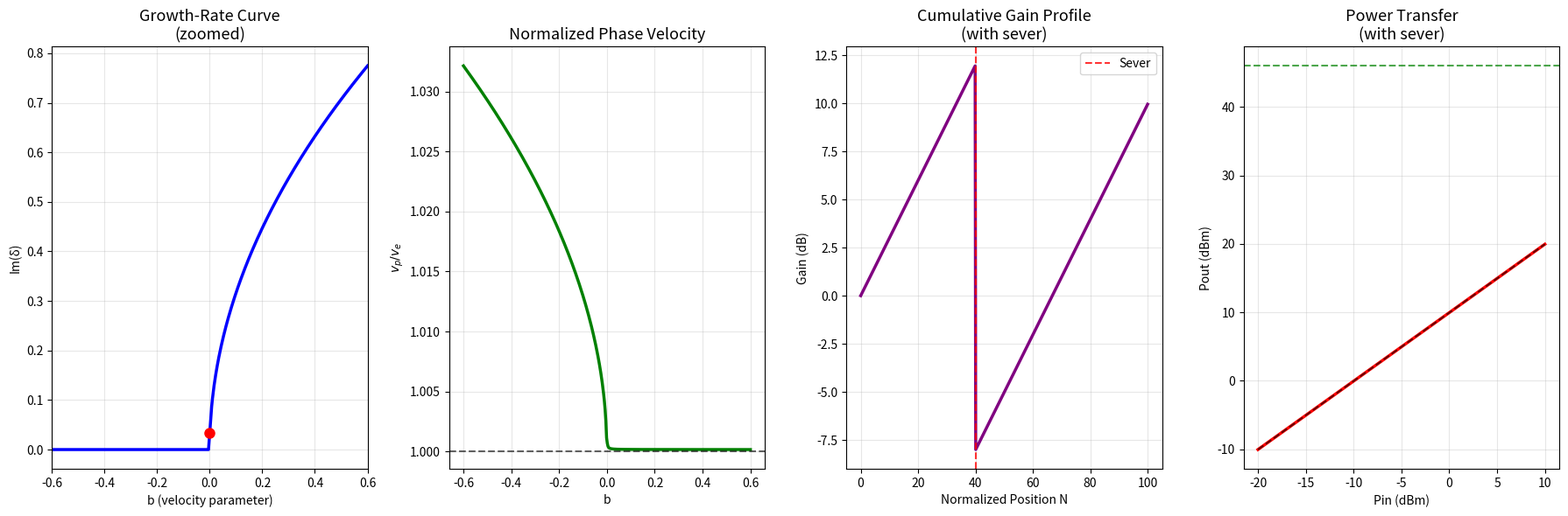

This figure's Python source:
import math
import matplotlib.pyplot as plt
import numpy as np


# ====================================================
# Pierce / Small-Signal Analytical Codes with Sever
# ====================================================


def cubic_roots(a, b, c):
    """Numerically robust solver using np.roots (eigenvalue method)."""
    poly_coeffs = [1.0, a, b, c]
    roots = np.roots(poly_coeffs)
    return [complex(r) for r in roots]


def get_growing_root(roots):
    """Select growing root with largest Im(δ)."""
    if not roots:
        return None
    return max(roots, key=lambda r: r.imag)


def track_growing_root(roots, previous_root=None):
    """Select growing root with continuity tracking for smooth sweeps."""
    if not roots:
        return None
    if previous_root is None:
        return get_growing_root(roots)
    # Mode tracking: closest root to previous
    selected = min(roots, key=lambda r: abs(r - previous_root))
    return selected


def pierce_roots(Q, C, b, d=0.0):
    """Solve Pierce cubic: δ^3 + QC δ^2 + b δ - C^3 = 0"""
    a = Q * C
    roots_x = cubic_roots(a, b, -C**3)
    roots_delta = [x - 1j * d for x in roots_x]
    return roots_delta


def compute_growth_rate(Q, C, b_sync=0.0):
    """Compute growth rate at synchronism."""
    roots0 = pierce_roots(Q, C, b_sync)
    growing0 = get_growing_root(roots0)
    return growing0.imag


def compute_gains(growth_rate, sever_position, N_total, sever_loss_db):
    """Compute small-signal gains."""
    gain_before_db = 8.686 * growth_rate * sever_position
    gain_after_db = 8.686 * growth_rate * (N_total - sever_position)
    total_gain_with_sever = gain_before_db - sever_loss_db + gain_after_db
    gain_without_sever = 8.686 * growth_rate * N_total
    return gain_before_db, gain_after_db, total_gain_with_sever, gain_without_sever


def heuristic_loop_gain_estimate(gain_before_db, gain_after_db, sever_loss_db,
                                 input_refl_db=40.0, output_refl_db=40.0,
                                 reverse_gain_factor=0.25):
    """
    Heuristic round-trip loop gain estimate (not a full Barkhausen criterion).
    
    This is a simplified model for quick engineering insight.
    Full oscillation prediction requires frequency-dependent phase,
    dispersion, and complex reflection coefficients.
    """
    forward_path = gain_before_db - sever_loss_db - output_refl_db
    reverse_path = (gain_after_db * reverse_gain_factor) - input_refl_db - sever_loss_db
    loop_gain_db = forward_path + reverse_path
    stability_margin_db = -loop_gain_db
    is_stable = loop_gain_db < 0.0
    
    phase_comment = ""
    if abs(stability_margin_db) < 8.0:
        phase_comment = "⚠️  Marginal - full frequency/phase sweep recommended"
    
    return loop_gain_db, stability_margin_db, is_stable, phase_comment


def compute_power_curve(total_gain_with_sever, Pin_dBm_range=None):
    """Compute power transfer curve."""
    if Pin_dBm_range is None:
        Pin_dBm_range = np.linspace(-20, 10, 200)
    Pout_dBm = [power_transfer(p, total_gain_with_sever, 46.0) for p in Pin_dBm_range]
    return Pin_dBm_range, Pout_dBm


def power_transfer(Pin_dBm, Gss_dB=50.0, Psat_dBm=46.0, smoothness=2.0):
    """Empirical soft-saturation model."""
    Pin = 10**((Pin_dBm - 30)/10)
    Pout = (10**(Gss_dB/10) * Pin) / \
           (1 + (10**(Gss_dB/10) * Pin / 10**((Psat_dBm-30)/10))**smoothness)**(1/smoothness)
    return 10 * np.log10(Pout) + 30


# ========================
# Plotting Functions
# ========================

def plot_growth_rate(b_values, growth_rates, b_sync, growth_rate, ax=None):
    """Plot growth-rate curve."""
    if ax is None:
        fig, ax = plt.subplots(figsize=(6, 4))
    ax.plot(b_values, growth_rates, 'b-', linewidth=2.5)
    ax.plot(b_sync, growth_rate, 'ro', markersize=8)
    ax.set_title('Growth-Rate Curve\n(zoomed)', fontsize=13)
    ax.set_xlabel('b (velocity parameter)')
    ax.set_ylabel('Im(δ)')
    ax.grid(True, alpha=0.3)
    ax.set_xlim(-0.6, 0.6)
    return ax


def plot_phase_velocity(b_values, vp_over_ve, ax=None):
    """Plot normalized phase velocity (standard Pierce approximation)."""
    if ax is None:
        fig, ax = plt.subplots(figsize=(6, 4))
    ax.plot(b_values, vp_over_ve, 'g-', linewidth=2.5)
    ax.axhline(1.0, color='k', linestyle='--', alpha=0.6)
    ax.set_title('Normalized Phase Velocity', fontsize=13)
    ax.set_xlabel('b')
    ax.set_ylabel(r'$v_p / v_e$')
    ax.grid(True, alpha=0.3)
    return ax


def plot_cumulative_gain(sever_position, N_total, growth_rate, sever_loss_db, ax=None):
    """Plot cumulative gain profile with sever."""
    if ax is None:
        fig, ax = plt.subplots(figsize=(6, 4))
    z = np.linspace(0, N_total, 500)
    gain_profile = 8.686 * growth_rate * z
    mask_after = z > sever_position
    gain_profile[mask_after] -= sever_loss_db
    ax.plot(z, gain_profile, 'purple', linewidth=2.5)
    ax.axvline(sever_position, color='red', linestyle='--', alpha=0.8, label='Sever')
    ax.set_title('Cumulative Gain Profile\n(with sever)', fontsize=13)
    ax.set_xlabel('Normalized Position N')
    ax.set_ylabel('Gain (dB)')
    ax.grid(True, alpha=0.3)
    ax.legend()
    return ax


def plot_power_transfer(Pin_dBm, Pout_dBm, total_gain_with_sever, ax=None):
    """Plot power transfer curve."""
    if ax is None:
        fig, ax = plt.subplots(figsize=(6, 4))
    ax.plot(Pin_dBm, Pout_dBm, 'r-', linewidth=2.5)
    ax.plot(Pin_dBm, np.array(Pin_dBm) + total_gain_with_sever, 'k--', alpha=0.6)
    ax.axhline(46.0, color='green', linestyle='--', alpha=0.7)
    ax.set_title('Power Transfer\n(with sever)', fontsize=13)
    ax.set_xlabel('Pin (dBm)')
    ax.set_ylabel('Pout (dBm)')
    ax.grid(True, alpha=0.3)
    return ax


def create_diagnostic_plots(growth_rates, vp_over_ve, b_values, b_sync, growth_rate,
                           sever_position, N_total, sever_loss_db, total_gain_with_sever):
    """Create all four diagnostic plots in one figure."""
    fig = plt.figure(figsize=(18, 6))
    
    ax1 = fig.add_subplot(1, 4, 1)
    plot_growth_rate(b_values, growth_rates, b_sync, growth_rate, ax1)
    
    ax2 = fig.add_subplot(1, 4, 2)
    plot_phase_velocity(b_values, vp_over_ve, ax2)
    
    ax3 = fig.add_subplot(1, 4, 3)
    plot_cumulative_gain(sever_position, N_total, growth_rate, sever_loss_db, ax3)
    
    Pin_dBm, Pout_dBm = compute_power_curve(total_gain_with_sever)
    ax4 = fig.add_subplot(1, 4, 4)
    plot_power_transfer(Pin_dBm, Pout_dBm, total_gain_with_sever, ax4)
    
    plt.tight_layout()
    plt.savefig('pierce_with_sever_realistic_stability.png', dpi=200, bbox_inches='tight')
    plt.show()


def main():
    # ========================
    # Parameters
    # ========================
    Q = 0.2
    C = 0.04
    N_total = 100
    b_sync = 0.0
    sever_position = 40
    sever_loss_db = 20.0
    return_loss_db = 40.0
    reverse_gain_factor = 0.25  # Empirical: tune based on specific TWT design (0.1-0.4 typical)

    # ========================
    # Computation
    # ========================
    growth_rate = compute_growth_rate(Q, C, b_sync)
    gain_before_db, gain_after_db, total_gain_with_sever, gain_without_sever = compute_gains(
        growth_rate, sever_position, N_total, sever_loss_db
    )
    
    # Heuristic stability estimate
    loop_gain_db, stability_margin_db, is_stable, phase_comment = heuristic_loop_gain_estimate(
        gain_before_db, gain_after_db, sever_loss_db,
        input_refl_db=return_loss_db, output_refl_db=return_loss_db,
        reverse_gain_factor=reverse_gain_factor
    )

    # Growth rate sweep with continuity tracking
    b_values = np.linspace(-0.6, 0.6, 400)
    growth_rates = []
    vp_over_ve = []
    previous_root = None
    for b in b_values:
        roots = pierce_roots(Q, C, b)
        growing = track_growing_root(roots, previous_root)
        growth_rates.append(growing.imag)
        # Standard Pierce normalization for phase velocity
        # β ≈ β_e * (1 + C * Re(δ))  →  v_p / v_e ≈ 1 / (1 + C * Re(δ))
        norm_beta = 1 + C * growing.real
        vp_over_ve.append(1.0 / norm_beta if abs(norm_beta) > 1e-12 else 1.0)
        previous_root = growing

    # ========================
    # Output / Diagnostics
    # ========================
    print("=== Pierce TWT Analysis with Sever ===")
    print(f"Growth rate Im(δ) at b=0   = {growth_rate:.6f}")
    print(f"Gain WITHOUT sever         = {gain_without_sever:.2f} dB")
    print(f"Gain WITH sever            = {total_gain_with_sever:.2f} dB")
    print(f"Loop gain (heuristic)      = {loop_gain_db:.2f} dB")
    print(f"Stability margin           = {stability_margin_db:.2f} dB")
    print("✅ STABLE" if is_stable else "⚠️  OSCILLATION RISK")
    if phase_comment:
        print(phase_comment)

    print("\n=== Root diagnostics ===")
    for b_test in [-0.3, -0.1, 0.0, 0.1, 0.3]:
        roots = pierce_roots(Q, C, b_test)
        growing = get_growing_root(roots)
        im_parts = [f"{r.imag:.2e}" for r in roots]
        print(f"b = {b_test:6.3f} → Im(δ) = {growing.imag:.6f}   (all Im: {im_parts})")

    # ========================
    # Plotting
    # ========================
    create_diagnostic_plots(growth_rates, vp_over_ve, b_values, b_sync, growth_rate,
                           sever_position, N_total, sever_loss_db, total_gain_with_sever)


if __name__ == "__main__":
    main()
